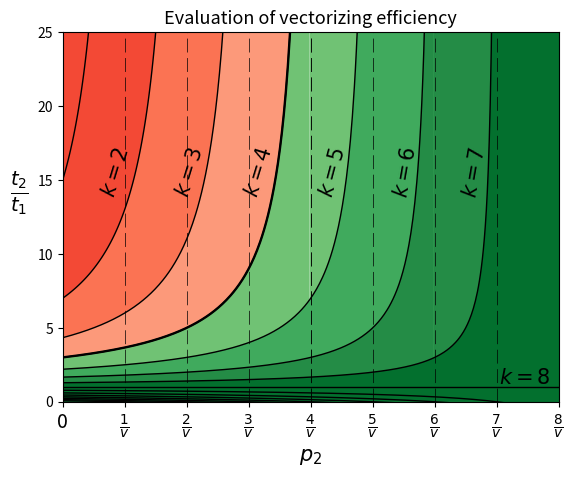

Write Python code to recreate this figure.
"""Plot a number of function with filled gaps between.

This code makes creating of multifunctional plot easier to depict.
It filling the gaps between multiple functions using a colormaps
defined in matplotlib

"""

import matplotlib.pyplot as plt
from matplotlib import cm
from matplotlib.ticker import MultipleLocator, FormatStrFormatter
from numpy import *


def plot_a_function(q, k, color):
    """Plot the number of asymptotes and functions according to the q array.

    Plots the k-th function thicker then others.

    :param q: array of values for x axis
    :param k: the exact number of function which need to be plotted thicker then others
    :param color: desired color of functions

     """
    i = 0
    for c in q:
        ax.axvline(x=c, linestyle="dashed", dashes=(20, 8), linewidth=0.5, color=color)  # asymptote
        x = arange(0, c, 0.001)
        ax.plot(x, 1 + ((1 - 2 * c) / (c - x)), color=color, linewidth=1)  # function graph
        i += 1

        if i == k:
            ax.axvline(x=c, linestyle="dashed", dashes=(20, 8), linewidth=0.5, color='black')  # thicker asymptote
            ax.plot(x, 1 + ((1 - 2 * c) / (c - x)), color=color, linewidth=1.7)  # thicker function graph


def fill_areas():
    """Fill areas between graphs with different colors.

    Colors are selected by defining colormap from matplotlib set

    """
    for i in range(3, 7, 1):
        x1 = arange(0, q[i], 0.001)
        ax.fill_between(x1, 1 + ((1 - 2 * q[i]) / (q[i] - x1)), 0, facecolors=cm.Greens(40 + i * 30))
        x2 = arange(q[i], 0.51, 0.001)
        ax.fill_between(x2 - 0.001, 25, 0, facecolors=cm.Greens(40 + i * 30))
    for i in range(3, 0, -1):
        x3 = arange(-0.1, q[i] - 0.001, 0.001)
        ax.fill_between(x3, 25, 1 + ((1 - 2 * q[i]) / (q[i] - x3)), facecolors=cm.Reds(180 - i * 30))


def set_x_values(xax, locator, formatter_pattern):
    """Set the values for the x axis.

    :param xax: the desired axis
    :param locator: locator sets the multiplicity of x values
    :param formatter_pattern: the form of x values

    """
    major_locator = MultipleLocator(locator)
    major_formatter = FormatStrFormatter(formatter_pattern)
    xax.set_major_locator(major_locator)
    xax.set_major_formatter(major_formatter)


def set_tick_labels(xax, number_of_labels, size):
    """Set ticklabels of the given axis.

    For rendering of x labels the TEX syntax is used.

    :param xax: The axes for which the labels are set
    :param number_of_labels: the desired number of labels to put into
            labels array
    :param size: desired size of labels

    """
    labels = ['0', '0']
    for i in range(1, number_of_labels):
        labels.append(r'$\frac{{{}}}{{{}}}$'.format(i, 'v'))
    print(labels)
    xax.set_ticklabels(labels)
    for label in xax.get_ticklabels():
        label.set_fontsize(size)


def plot_text():
    """Plot the inscription for the graphs on the plot.

    """
    plt.text(0.035, 14.0, r'$k = 2$', size=15, rotation=73.)
    plt.text(0.11, 14.0, r'$k = 3$', size=15, rotation=73.)
    plt.text(0.18, 14.0, r'$k = 4$', size=15, rotation=73.)
    plt.text(0.255, 14.0, r'$k = 5$', size=15, rotation=75.)
    plt.text(0.33, 14.0, r'$k = 6$', size=15, rotation=80.)
    plt.text(0.40, 14.0, r'$k = 7$', size=15, rotation=80.)
    plt.text(0.44, 1.2, r'$k = 8$', size=15, rotation=0.)


def add_inscription():
    """Add inscriptions to graph: title, labels for x and y axes.

    """
    plt.title("Evaluation of vectorizing efficiency", fontsize=13)
    plt.xlabel(r'$p_2$', fontsize=15)
    plt.ylabel(r'$\frac{t_2}{t_1}$', labelpad=13, fontsize=20, rotation=0)


fig = plt.figure()
ax = fig.add_subplot(111)
xax = ax.xaxis  # get x axis
plt.ylim(0, 25)
plt.xlim(0, 0.5)
# Лист значений параметра q
q = arange(1 / 16, 1, 1 / 16)

set_x_values(xax, 1 / 16, '%.3f')
set_tick_labels(xax, 16, 14)
plot_a_function(q, 4, 'black')
plot_text()
fill_areas()
add_inscription()
plt.show()
